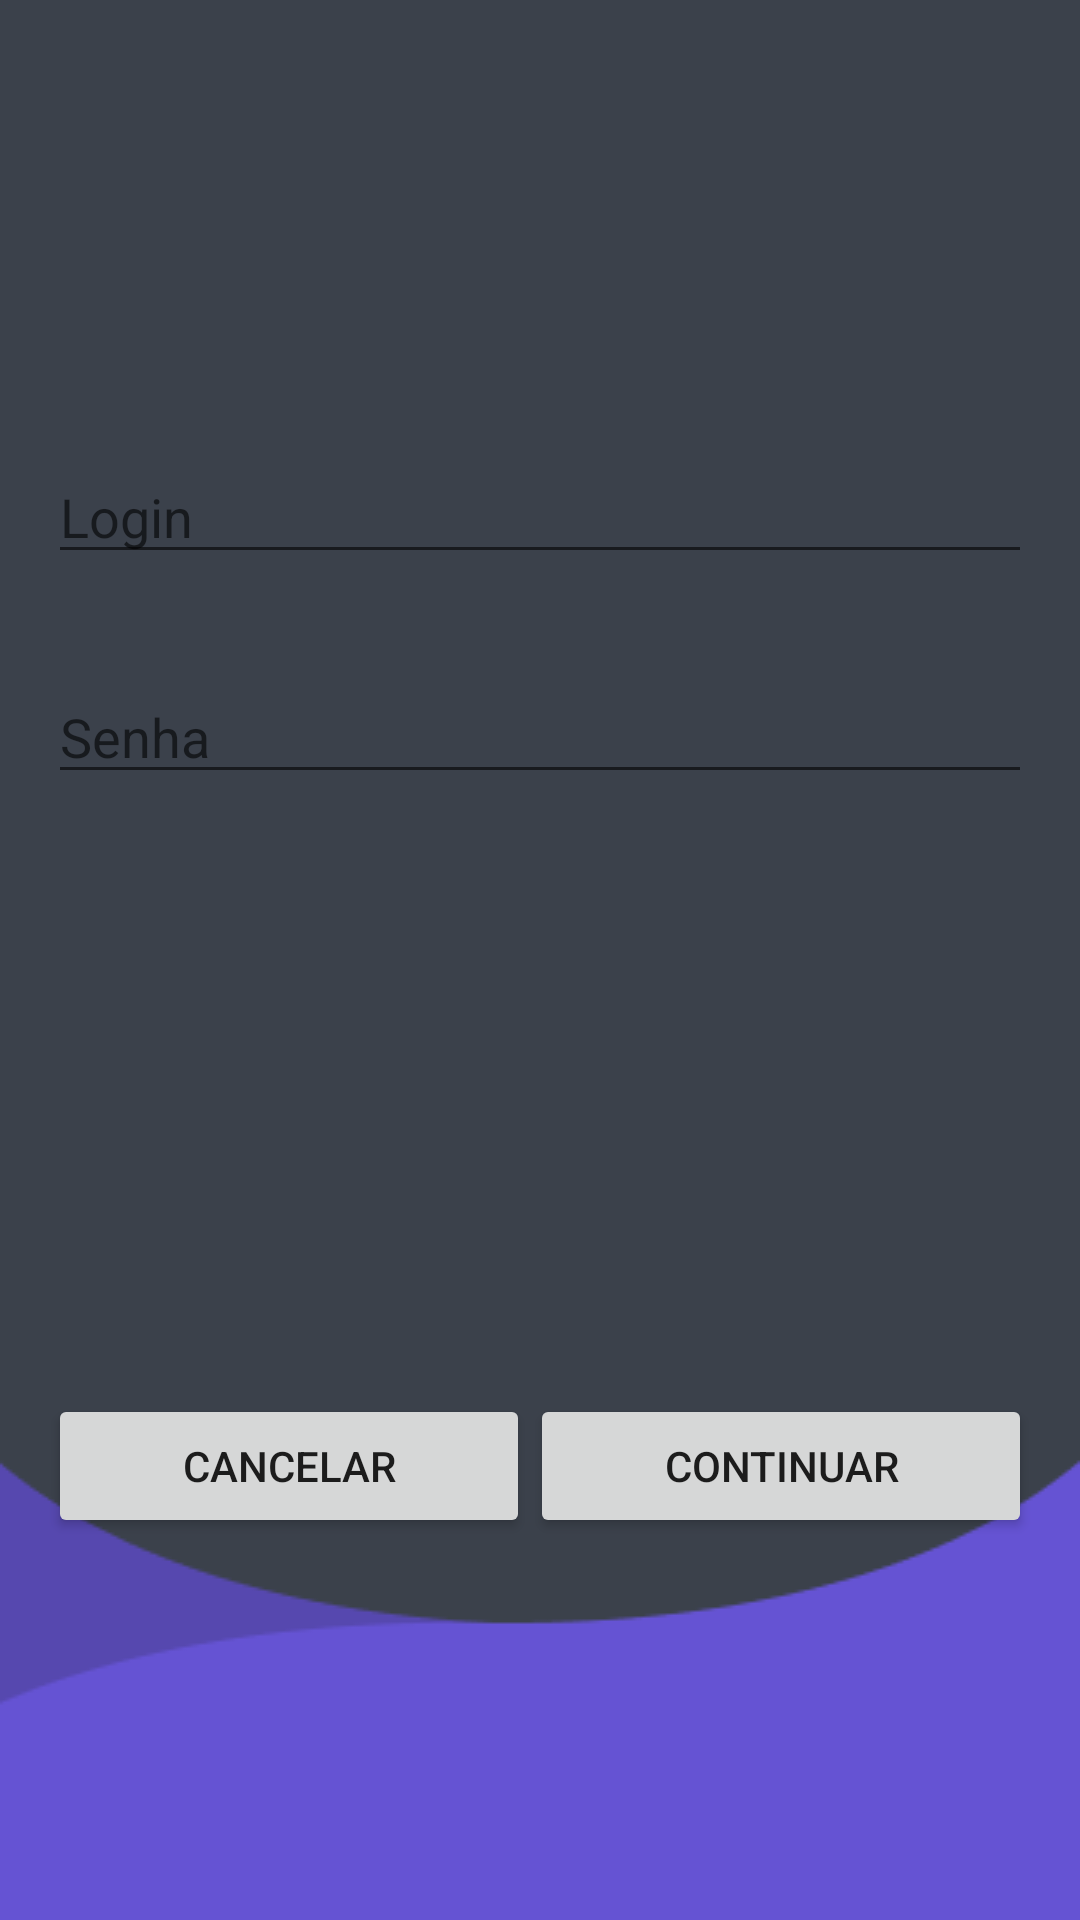

Layout XML and referenced resources for this Android screen:
<!-- AndroidManifest.xml: application theme AppTheme -->
<!-- res/layout/activity_login.xml -->
<?xml version="1.0" encoding="utf-8"?>
<RelativeLayout
    android:layout_width="match_parent"
    android:layout_height="match_parent"
    android:orientation="vertical"
    xmlns:android="http://schemas.android.com/apk/res/android"
    android:background="@color/charcoal">


    <ImageView
        android:layout_width="match_parent"
        android:layout_height="match_parent"
        android:scaleType="centerCrop"
        android:src="@drawable/img_bg" />

    <LinearLayout
        android:layout_width="match_parent"
        android:layout_height="match_parent"
        android:orientation="vertical">

        <EditText
            android:id="@+id/editText_login"
            android:layout_width="match_parent"
            android:layout_height="wrap_content"
            android:layout_marginStart="16dp"
            android:layout_marginTop="150dp"
            android:layout_marginEnd="16dp"
            android:hint="@string/editText_login"
            android:inputType="text"
            android:textColor="@color/white" />

        <EditText
            android:id="@+id/editText_password"
            android:layout_width="match_parent"
            android:layout_height="wrap_content"
            android:layout_marginStart="16dp"
            android:layout_marginTop="32dp"
            android:layout_marginEnd="16dp"
            android:layout_marginBottom="200dp"
            android:hint="@string/editText_password"
            android:inputType="textPassword"
            android:textColor="@color/white" />


        <LinearLayout
            android:layout_width="match_parent"
            android:layout_height="match_parent"
            android:layout_marginStart="16dp"
            android:layout_marginEnd="16dp"
            android:orientation="horizontal">


            <Button
                android:id="@+id/button_cancel"
                android:layout_width="wrap_content"
                android:layout_height="wrap_content"
                android:layout_weight="1"
                android:text="@string/button_cancel" />

            <Button
                android:id="@+id/button_continue"
                android:layout_width="wrap_content"
                android:layout_height="wrap_content"
                android:layout_weight="1"
                android:text="@string/button_foward" />


        </LinearLayout>
    </LinearLayout>


</RelativeLayout>
<!-- resources referenced by this layout -->
<resources>
  <color name="charcoal">#3B414B</color>
  <color name="white">#FFFFFF</color>
  <!-- drawable img_bg: png bitmap (drawable, 4034 bytes) -->
  <string name="button_cancel">Cancelar</string>
  <string name="button_foward">Continuar</string>
  <string name="editText_login">Login</string>
  <string name="editText_password">Senha</string>
  <style name="AppTheme" parent="Theme.AppCompat.Light.DarkActionBar">
          
          <item name="colorPrimary">@color/colorPrimary</item>
          <item name="colorPrimaryDark">@color/colorPrimaryDark</item>
          <item name="colorAccent">@color/colorAccent</item>
      </style>
  <color name="colorPrimary">#6553D3</color>
  <color name="colorPrimaryDark">#4A3C9A</color>
  <color name="colorAccent">#D81B60</color>
</resources>
